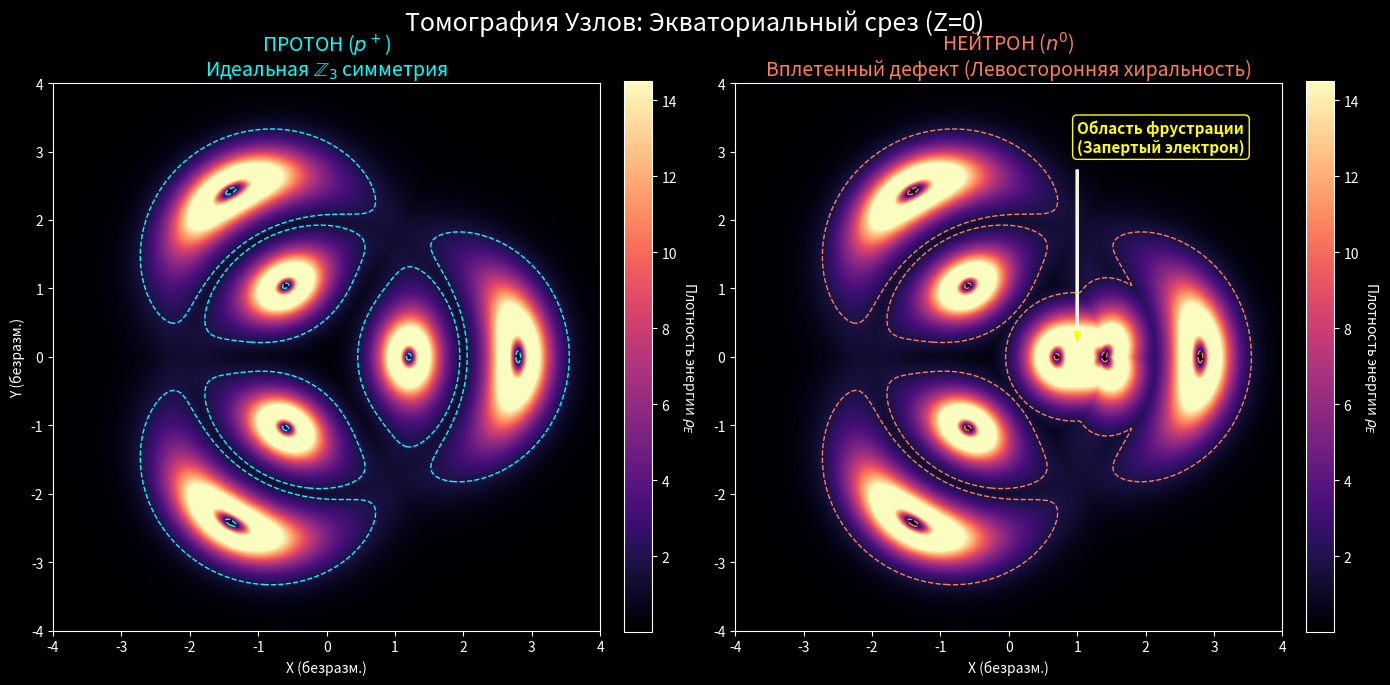

The matplotlib source for this figure:
import numpy as np
import matplotlib.pyplot as plt
from scipy.spatial import cKDTree

print("--- ТОМОГРАФИЯ УЗЛОВ: ПРОТОН vs НЕЙТРОН ---")

# =====================================================================
# 1. ПАРАМЕТРЫ КОНТИНУУМА И СЕТКИ
# =====================================================================
A_core = 0.8168      # Идеальная толщина ядра (выведено из альфы)
B_tail = 0.08542     # Хвост вакуума

grid_size = 500      # Высокое разрешение для томографии
bound = 4.0
x = np.linspace(-bound, bound, grid_size)
y = np.linspace(-bound, bound, grid_size)
X, Y = np.meshgrid(x, y)

# Томографический срез строго по экватору (Z = 0)
grid_pts = np.vstack([X.ravel(), Y.ravel(), np.zeros_like(X.ravel())]).T

# =====================================================================
# 2. ФОРМИРОВАНИЕ ОСЕЙ (ПРОТОН И НЕЙТРОН)
# =====================================================================
print("Генерация топологических каркасов...")
t = np.linspace(0, 2 * np.pi, 5000)
R_torus, a_torus = 2.0, 0.8

# ПРОТОН (Идеальный симметричный трилистник)
xp = (R_torus + a_torus * np.cos(3 * t)) * np.cos(2 * t)
yp = (R_torus + a_torus * np.cos(3 * t)) * np.sin(2 * t)
zp = a_torus * np.sin(3 * t)
proton_curve = np.vstack([xp, yp, zp]).T

# НЕЙТРОН (Трилистник с вплетенным Хопфионом)
# Делаем дефект точно на t = pi (эта точка лежит в плоскости Z=0)
defect = np.exp(-((t - np.pi) / 0.25)**2) 
twist_freq = 15
twist_amp = 0.5

xn = xp + twist_amp * defect * np.cos(twist_freq * t)
yn = yp + twist_amp * defect * np.sin(twist_freq * t)
zn = zp + twist_amp * defect * np.cos(twist_freq * t + np.pi/2)
neutron_curve = np.vstack([xn, yn, zn]).T

# =====================================================================
# 3. РАСЧЕТ ПОЛЯ НА СРЕЗЕ (БЫСТРОЕ ДЕРЕВО ОТРЕЗКОВ)
# =====================================================================
print("Сканирование фазового поля на экваториальном срезе (Z=0)...")

tree_p = cKDTree(proton_curve)
dp, _ = tree_p.query(grid_pts)
dp = dp.reshape((grid_size, grid_size))

tree_n = cKDTree(neutron_curve)
dn, _ = tree_n.query(grid_pts)
dn = dn.reshape((grid_size, grid_size))

# =====================================================================
# 4. ФИЗИКА ТОПОЛОГИЧЕСКОЙ ЭНЕРГИИ
# =====================================================================
def calc_energy_density(d):
    """
    Вычисляет профиль энергии. 
    В центре струны (d=0) фаза f=pi, энергия падает в ноль ("глаз бури").
    Максимум энергии образует трубчатую "кожу" вокруг струны.
    """
    d = np.maximum(d, 1e-3)
    u = (A_core / d) * np.exp(-B_tail * d)
    f = 2 * np.arctan(u)
    
    # Модель плотности энергии I4 (жесткость скрутки)
    # sin(f)^2 обеспечивает черные центры (где f=pi)
    energy = (np.sin(f)**2) * (A_core**2 / (d**2 + 0.05)**2)
    return energy

E_proton = calc_energy_density(dp)
E_neutron = calc_energy_density(dn)

# =====================================================================
# 5. КИБЕР-ФИЗИЧЕСКАЯ ВИЗУАЛИЗАЦИЯ
# =====================================================================
print("Рендеринг томограмм...")

plt.style.use('dark_background')
fig, (ax1, ax2) = plt.subplots(1, 2, figsize=(14, 7))
fig.suptitle('Томография Узлов: Экваториальный срез (Z=0)', fontsize=18, y=0.96)

# ПРОТОН
im1 = ax1.imshow(E_proton, extent=[-bound, bound, -bound, bound], origin='lower', cmap='magma', vmax=np.max(E_proton)*0.8)
ax1.set_title('ПРОТОН ($p^+$)\nИдеальная $\\mathbb{Z}_3$ симметрия', fontsize=14, color='cyan')
ax1.set_xlabel('X (безразм.)')
ax1.set_ylabel('Y (безразм.)')
ax1.contour(X, Y, E_proton, levels=[np.max(E_proton)*0.1], colors='cyan', linestyles='dashed', linewidths=1)

# НЕЙТРОН
im2 = ax2.imshow(E_neutron, extent=[-bound, bound, -bound, bound], origin='lower', cmap='magma', vmax=np.max(E_proton)*0.8)
ax2.set_title('НЕЙТРОН ($n^0$)\nВплетенный дефект (Левосторонняя хиральность)', fontsize=14, color='coral')
ax2.set_xlabel('X (безразм.)')
ax2.contour(X, Y, E_neutron, levels=[np.max(E_proton)*0.1], colors='coral', linestyles='dashed', linewidths=1)

# Отмечаем зону фрустрации
ax2.annotate('Область фрустрации\n(Запертый электрон)', xy=(1, 0), xytext=(1, 3),
             arrowprops=dict(facecolor='yellow', shrink=0.05, width=1.5, headwidth=8),
             color='yellow', fontsize=11, fontweight='bold', bbox=dict(boxstyle="round,pad=0.3", fc="black", ec="yellow", lw=1))

# Добавляем цветовые шкалы
cbar1 = fig.colorbar(im1, ax=ax1, fraction=0.046, pad=0.04)
cbar1.set_label('Плотность энергии $\\rho_E$', rotation=270, labelpad=15)
cbar2 = fig.colorbar(im2, ax=ax2, fraction=0.046, pad=0.04)
cbar2.set_label('Плотность энергии $\\rho_E$', rotation=270, labelpad=15)

plt.tight_layout()
plt.show()

print("--- ГОТОВО ---")
